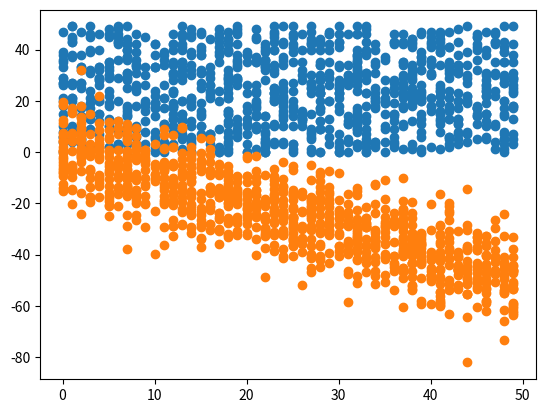

The matplotlib source for this figure:
import numpy as np
np.random.seed(1)

import matplotlib
import matplotlib.pyplot as plt

# 隨機生成兩組 1000 個介於 0~50 的數的整數 x, y, 看看相關矩陣如何
x = np.random.randint(0, 50, 1000)
y = np.random.randint(0, 50, 1000)

# 呼叫 numpy 裡的相關矩陣函數 (corrcoef)
np.corrcoef(x, y)

# 將分布畫出來看看吧
plt.scatter(x, y)

# 隨機生成 1000 個介於 0~50 的數 x
x = np.random.randint(0, 50, 1000)

# 這次讓 y 與 x 正相關，再增加一些雜訊
y = np.random.normal(0, 10, 1000) - x

# 再次用 numpy 裡的函數來計算相關係數
np.corrcoef(x, y)

# 再看看正相關的 x,y 分布
plt.scatter(x, y)
plt.show()